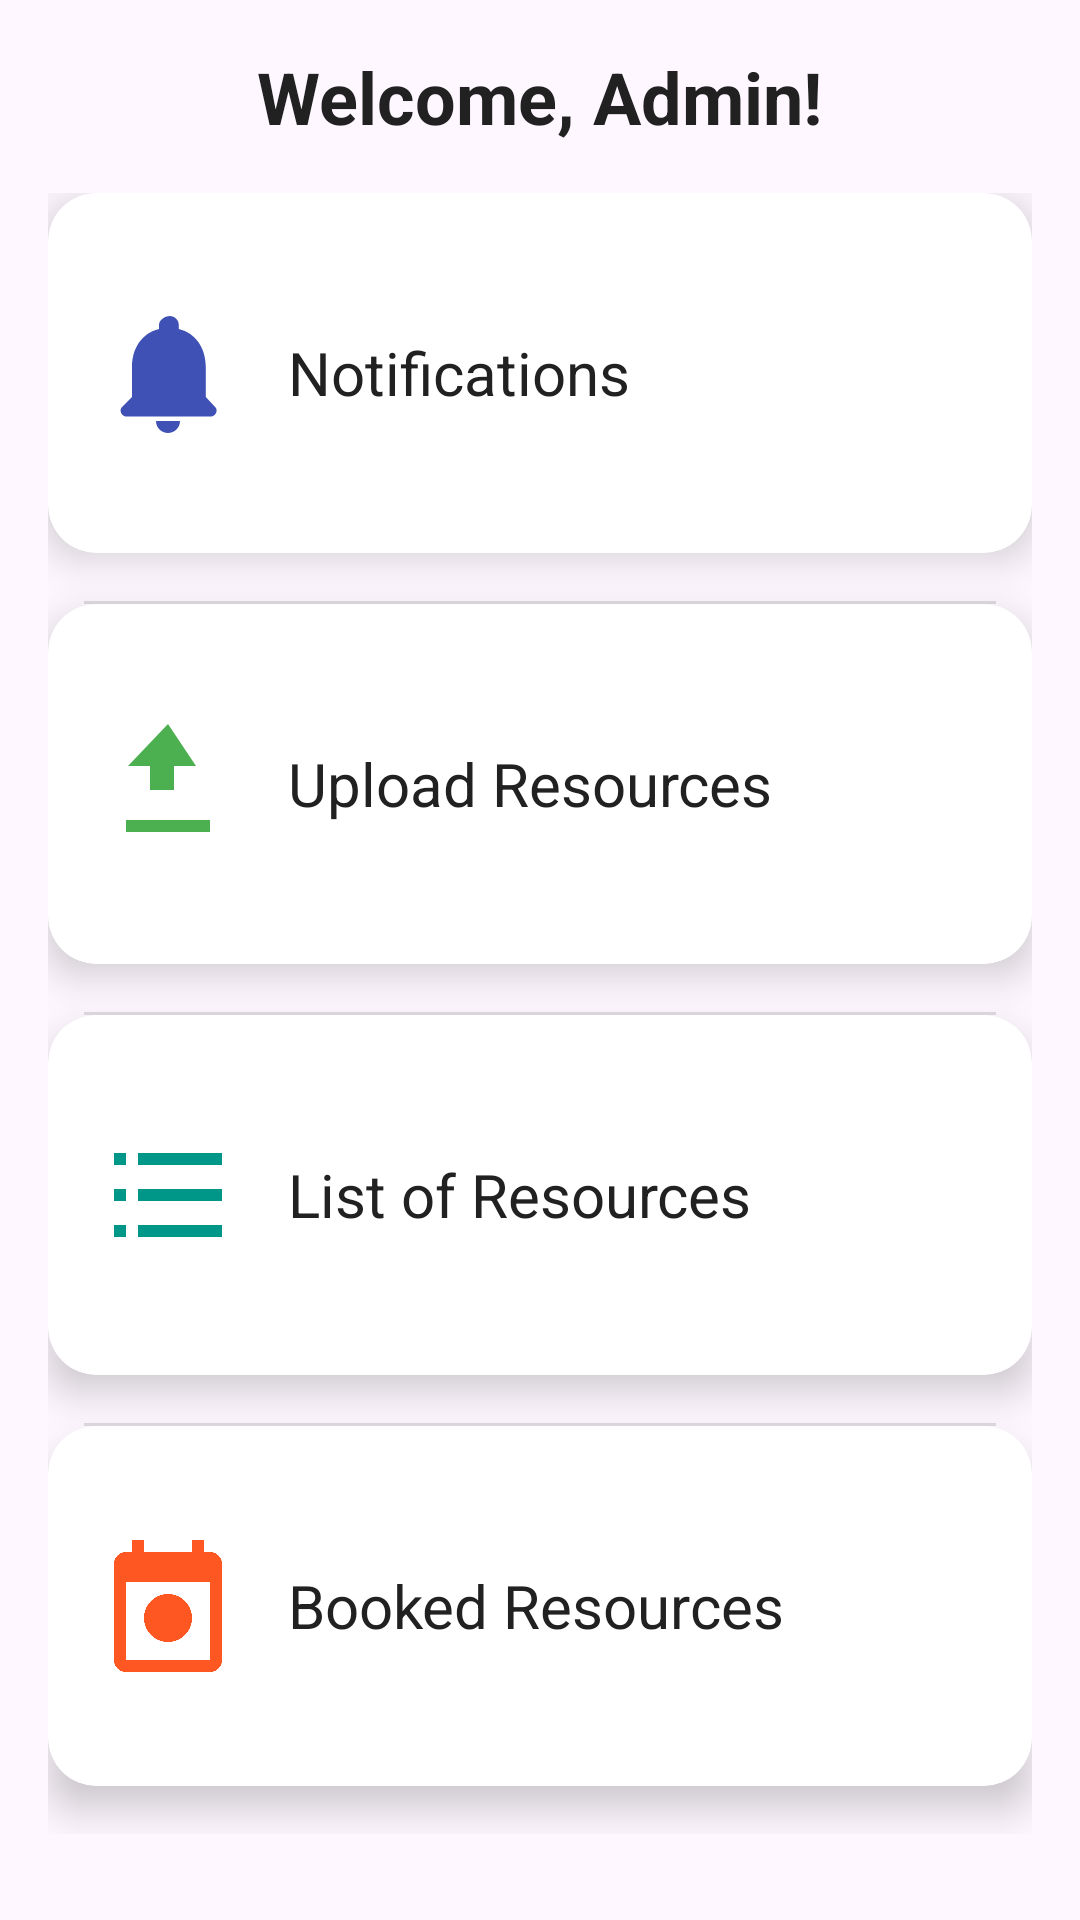

Reconstruct the res/layout file that produces this screen, plus the resources it refers to.
<!-- AndroidManifest.xml: application theme Theme.ResourceRenting -->
<!-- res/layout/activity_admin_dashboard.xml -->
<?xml version="1.0" encoding="utf-8"?>
<ScrollView xmlns:android="http://schemas.android.com/apk/res/android"
    xmlns:app="http://schemas.android.com/apk/res-auto"
    android:layout_width="match_parent"
    android:layout_height="match_parent"
    android:background="@drawable/background"
    android:padding="16dp">

    <LinearLayout
        android:layout_width="match_parent"
        android:layout_height="wrap_content"
        android:orientation="vertical">

        
        <TextView
            android:id="@+id/welcomeText"
            android:layout_width="wrap_content"
            android:layout_height="wrap_content"
            android:text="Welcome, Admin!"
            android:textSize="24sp"
            android:textStyle="bold"
            android:textColor="#212121"
            android:layout_gravity="center_horizontal"
            android:paddingBottom="16dp"/>

        
        <LinearLayout
            android:layout_width="match_parent"
            android:layout_height="wrap_content"
            android:orientation="vertical"
            android:gravity="center"
            android:divider="?android:attr/dividerHorizontal"
            android:showDividers="middle"
            android:dividerPadding="12dp">

            
            <androidx.cardview.widget.CardView
                android:id="@+id/notificationsCard"
                android:layout_width="match_parent"
                android:layout_height="120dp"
                android:layout_marginBottom="16dp"
                app:cardCornerRadius="16dp"
                app:cardElevation="8dp"
                android:foreground="?attr/selectableItemBackground">

                <LinearLayout
                    android:layout_width="match_parent"
                    android:layout_height="match_parent"
                    android:orientation="horizontal"
                    android:padding="16dp"
                    android:gravity="center_vertical">

                    <ImageView
                        android:layout_width="48dp"
                        android:layout_height="48dp"
                        android:src="@drawable/ic_notifications"
                        android:tint="#3F51B5"/>

                    <TextView
                        android:layout_width="wrap_content"
                        android:layout_height="wrap_content"
                        android:text="Notifications"
                        android:textSize="20sp"
                        android:textColor="#212121"
                        android:paddingStart="16dp"/>

                </LinearLayout>
            </androidx.cardview.widget.CardView>

            
            <androidx.cardview.widget.CardView
                android:id="@+id/uploadResourcesCard"
                android:layout_width="match_parent"
                android:layout_height="120dp"
                android:layout_marginBottom="16dp"
                app:cardCornerRadius="16dp"
                app:cardElevation="8dp"
                android:foreground="?attr/selectableItemBackground">

                <LinearLayout
                    android:layout_width="match_parent"
                    android:layout_height="match_parent"
                    android:orientation="horizontal"
                    android:padding="16dp"
                    android:gravity="center_vertical">

                    <ImageView
                        android:layout_width="48dp"
                        android:layout_height="48dp"
                        android:src="@drawable/ic_upload"
                        android:tint="#4CAF50"/>

                    <TextView
                        android:layout_width="wrap_content"
                        android:layout_height="wrap_content"
                        android:text="Upload Resources"
                        android:textSize="20sp"
                        android:textColor="#212121"
                        android:paddingStart="16dp"/>
                </LinearLayout>
            </androidx.cardview.widget.CardView>



            
            <androidx.cardview.widget.CardView
                android:id="@+id/listResourcesCard"
                android:layout_width="match_parent"
                android:layout_height="120dp"
                android:layout_marginBottom="16dp"
                app:cardCornerRadius="16dp"
                app:cardElevation="8dp"
                android:foreground="?attr/selectableItemBackground">

                <LinearLayout
                    android:layout_width="match_parent"
                    android:layout_height="match_parent"
                    android:orientation="horizontal"
                    android:padding="16dp"
                    android:gravity="center_vertical">

                    <ImageView
                        android:layout_width="48dp"
                        android:layout_height="48dp"
                        android:src="@drawable/ic_list"
                        android:tint="#009688"/>

                    <TextView
                        android:layout_width="wrap_content"
                        android:layout_height="wrap_content"
                        android:text="List of Resources"
                        android:textSize="20sp"
                        android:textColor="#212121"
                        android:paddingStart="16dp"/>
                </LinearLayout>
            </androidx.cardview.widget.CardView>

            
            <androidx.cardview.widget.CardView
                android:id="@+id/bookedResourcesCard"
                android:layout_width="match_parent"
                android:layout_height="120dp"
                android:layout_marginBottom="16dp"
                app:cardCornerRadius="16dp"
                app:cardElevation="8dp"
                android:foreground="?attr/selectableItemBackground">

                <LinearLayout
                    android:layout_width="match_parent"
                    android:layout_height="match_parent"
                    android:orientation="horizontal"
                    android:padding="16dp"
                    android:gravity="center_vertical">

                    <ImageView
                        android:layout_width="48dp"
                        android:layout_height="48dp"
                        android:src="@drawable/ic_booking"
                        android:tint="#FF5722"/>

                    <TextView
                        android:layout_width="wrap_content"
                        android:layout_height="wrap_content"
                        android:text="Booked Resources"
                        android:textSize="20sp"
                        android:textColor="#212121"
                        android:paddingStart="16dp"/>
                </LinearLayout>
            </androidx.cardview.widget.CardView>

        </LinearLayout>

    </LinearLayout>
</ScrollView>
<!-- resources referenced by this layout -->
<resources>
  <!-- drawable ic_booking (drawable) -->
  <?xml version="1.0" encoding="utf-8"?>
  <vector xmlns:android="http://schemas.android.com/apk/res/android"
      android:width="24dp"
      android:height="24dp"
      android:viewportWidth="24"
      android:viewportHeight="24">
      <path
          android:fillColor="#000000"
          android:pathData="M19,3h-1V1h-2v2H8V1H6v2H5c-1.1,0 -2,0.9 -2,2v16c0,1.1 0.9,2 2,2h14c1.1,0 2,-0.9 2,-2V5c0,-1.1 -0.9,-2 -2,-2zm0,18H5V8h14v13zm-7-11c-2.21,0 -4,1.79 -4,4s1.79,4 4,4 4,-1.79 4,-4 -1.79,-4 -4,-4z"/>
  </vector>
  <!-- drawable ic_list (drawable) -->
  <?xml version="1.0" encoding="utf-8"?>
  <vector xmlns:android="http://schemas.android.com/apk/res/android"
      android:width="24dp"
      android:height="24dp"
      android:viewportWidth="24"
      android:viewportHeight="24"
      android:tint="?attr/colorControlNormal">
  
      
      <path
          android:fillColor="@android:color/black"
          android:pathData="M3,5h2v2H3V5zm4,0h14v2H7V5zm-4,6h2v2H3v-2zm4,0h14v2H7v-2zm-4,6h2v2H3v-2zm4,0h14v2H7v-2z"/>
  </vector>
  <!-- drawable ic_notifications (drawable) -->
  <?xml version="1.0" encoding="utf-8"?>
  <vector xmlns:android="http://schemas.android.com/apk/res/android"
      android:width="24dp"
      android:height="24dp"
      android:viewportWidth="24"
      android:viewportHeight="24">
      <path
          android:fillColor="#000000"
          android:pathData="M12,22c1.1,0 2,-0.9 2,-2h-4c0,1.1 0.9,2 2,2zM18.3,16v-5c0,-3.07 -1.63,-5.64 -4.5,-6.32V4c0,-0.83 -0.67,-1.5 -1.5,-1.5S10.5,3.17 10.5,4v0.68C7.63,5.36 6,7.92 6,11v5l-1.7,1.7c-0.14,0.14 -0.2,0.33 -0.2,0.53 0,0.55 0.45,1 1,1h14c0.55,0 1,-0.45 1,-1 0,-0.2 -0.07,-0.39 -0.21,-0.53L18.3,16z"/>
  </vector>
  <!-- drawable ic_upload (drawable) -->
  <?xml version="1.0" encoding="utf-8"?>
  <vector xmlns:android="http://schemas.android.com/apk/res/android"
      android:width="24dp"
      android:height="24dp"
      android:viewportWidth="24"
      android:viewportHeight="24">
      <path
          android:fillColor="#000000"
          android:pathData="M5,20h14v-2H5v2zm7-18L5.33,9h3.67v4h4v-4h3.67L12,2z"/>
  </vector>
  <style name="Theme.ResourceRenting" parent="Base.Theme.ResourceRenting" />
  <style name="Base.Theme.ResourceRenting" parent="Theme.Material3.DayNight.NoActionBar">
          
          
      </style>
</resources>
